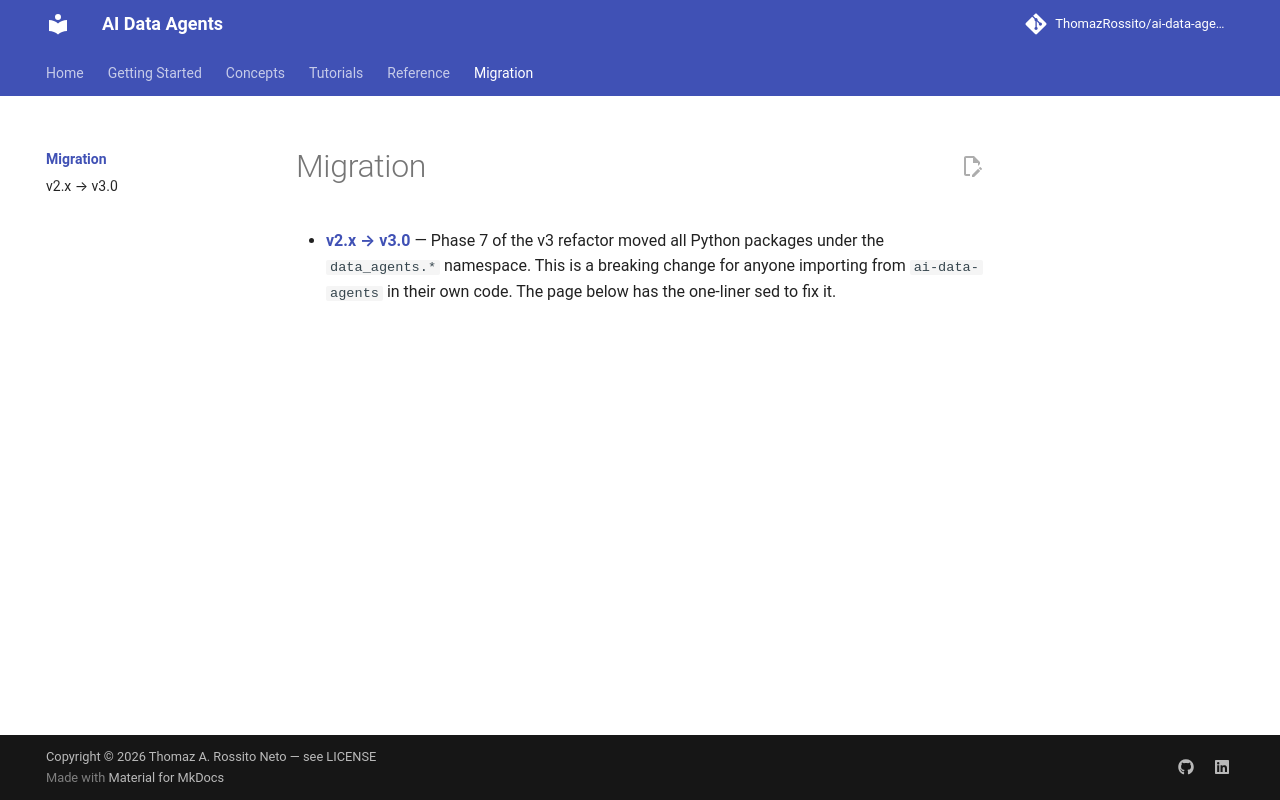

repository: ThomazRossito/ai-data-agents · page: migration/index.html · generator: mkdocs

# Migration

- **[v2.x → v3.0](v2-to-v3.md)** — Phase 7 of the v3 refactor moved all Python packages under the `data_agents.*` namespace. This is a breaking change for anyone importing from `ai-data-agents` in their own code. The page below has the one-liner sed to fix it.
